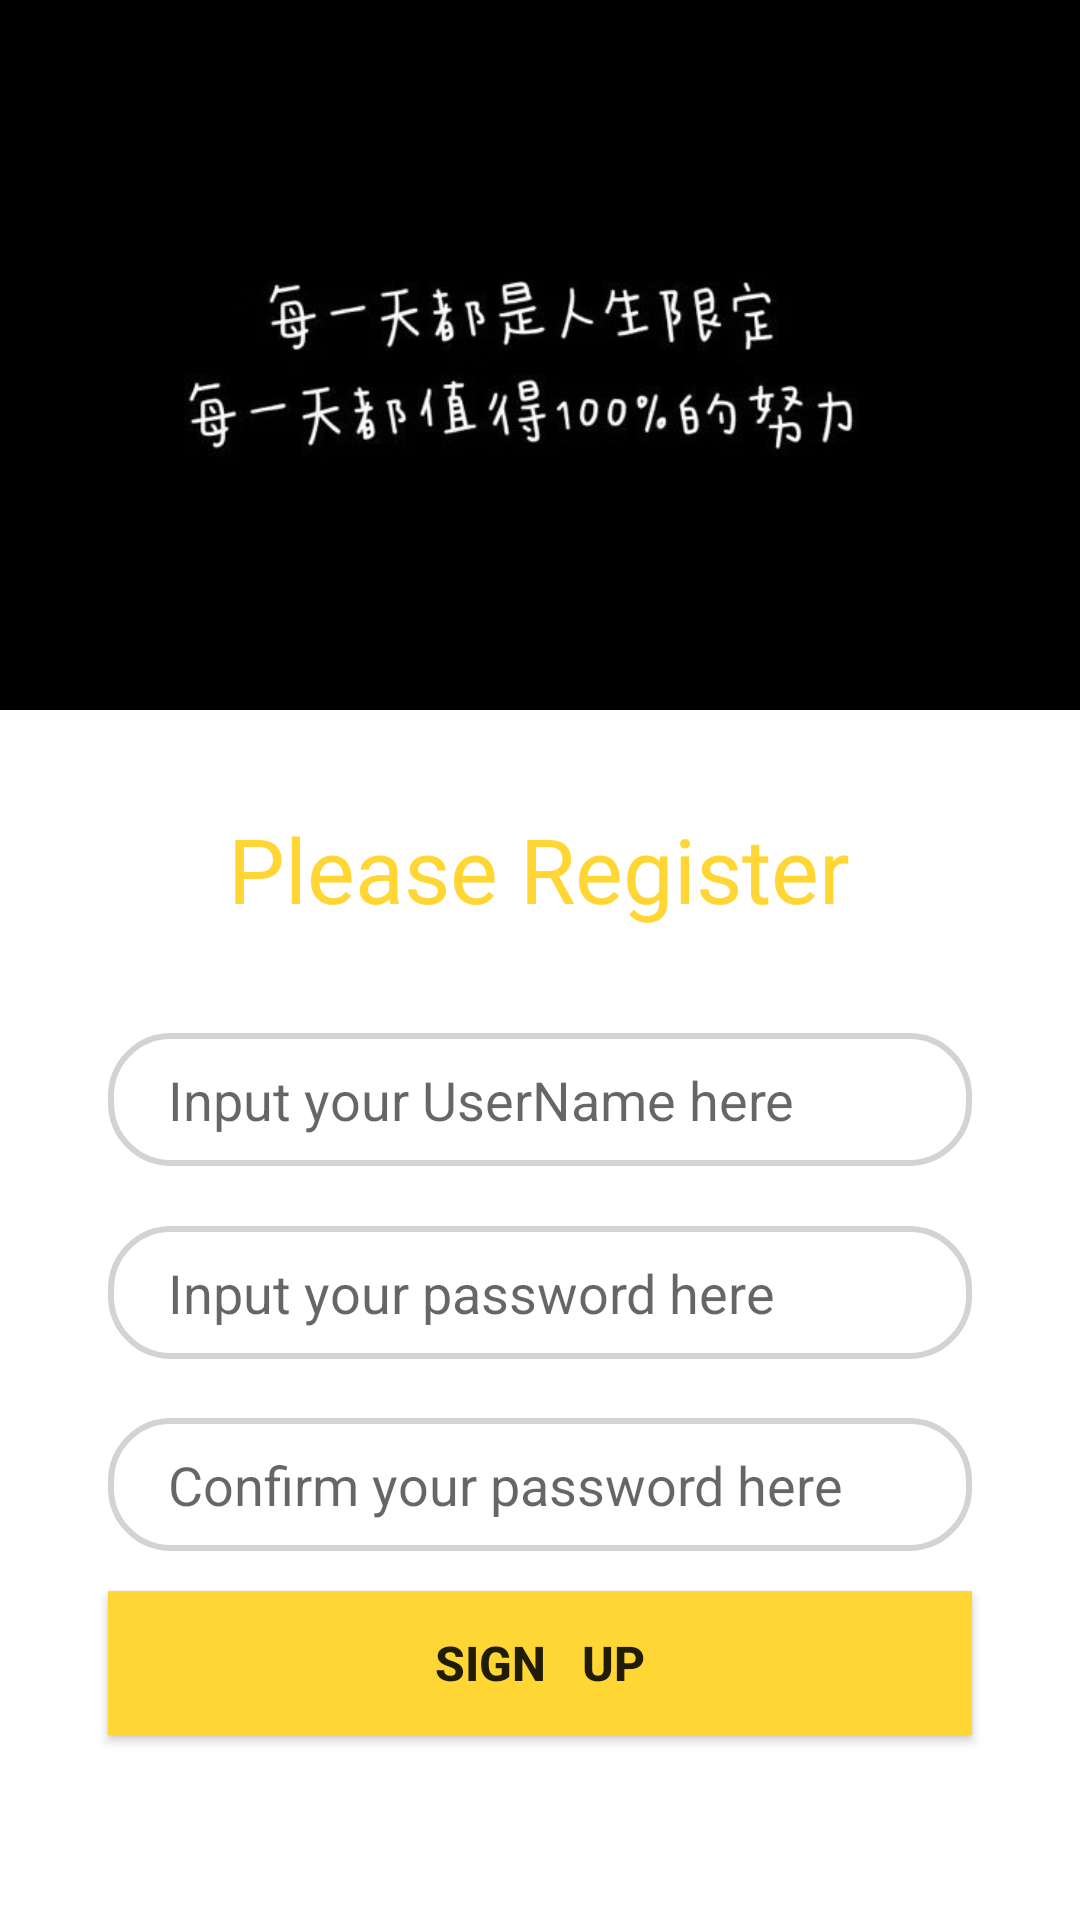

Write the Android layout XML for this screen, with the resource values it uses.
<!-- AndroidManifest.xml: application theme AppTheme -->
<!-- res/layout/activity_signup.xml -->
<?xml version="1.0" encoding="utf-8"?>
<androidx.constraintlayout.widget.ConstraintLayout xmlns:android="http://schemas.android.com/apk/res/android"
    xmlns:app="http://schemas.android.com/apk/res-auto"
    xmlns:tools="http://schemas.android.com/tools"
    android:layout_width="match_parent"
    android:layout_height="match_parent"
    tools:context=".LoginActivity">
    <ImageView
        android:id="@+id/imageView2"
        android:layout_width="wrap_content"
        android:layout_height="0dp"
        android:src="@drawable/bg3"
        android:scaleType="centerCrop"
        app:layout_constraintBottom_toBottomOf="parent"
        app:layout_constraintHeight_percent=".37"
        app:layout_constraintEnd_toEndOf="parent"
        app:layout_constraintVertical_bias="0"
        app:layout_constraintStart_toStartOf="parent"
        app:layout_constraintTop_toTopOf="parent"/>

    <TextView
        android:id="@+id/tv"
        android:layout_width="wrap_content"
        android:layout_height="wrap_content"
        android:text="Please Register"
        android:textColor="@color/ColorYellow"
        android:textSize="30dp"
        app:layout_constraintBottom_toBottomOf="parent"
        app:layout_constraintEnd_toEndOf="parent"
        app:layout_constraintHorizontal_bias="0.497"
        app:layout_constraintStart_toStartOf="parent"
        app:layout_constraintTop_toBottomOf="@+id/imageView2"
        app:layout_constraintVertical_bias="0.09" />

    <EditText
        android:id="@+id/username"
        android:layout_width="0dp"
        android:layout_height="wrap_content"
        app:layout_constraintWidth_percent=".8"
        app:layout_constraintVertical_bias=".3"
        app:layout_constraintHorizontal_bias=".5"
        android:hint="Input your UserName here"
        android:paddingLeft="20dp"
        android:paddingTop="10dp"
        android:paddingBottom="10dp"
        app:layout_constraintBottom_toBottomOf="parent"
        app:layout_constraintEnd_toEndOf="parent"
        app:layout_constraintStart_toStartOf="parent"
        app:layout_constraintTop_toBottomOf="@+id/imageView2"
        android:background="@drawable/edit_bg"
        android:maxLines="1"
        android:inputType="text"/>
    <EditText
        android:id="@+id/password"
        android:layout_width="0dp"
        android:layout_height="wrap_content"
        android:hint="Input your password here"
        app:layout_constraintVertical_bias="0"
        android:paddingLeft="20dp"
        android:paddingTop="10dp"
        android:paddingBottom="10dp"
        android:layout_marginTop="20dp"
        app:layout_constraintWidth_percent=".8"
        app:layout_constraintBottom_toBottomOf="parent"
        app:layout_constraintEnd_toEndOf="parent"
        app:layout_constraintStart_toStartOf="parent"
        app:layout_constraintTop_toBottomOf="@+id/username"
        android:background="@drawable/edit_bg"
        android:maxLines="1"
        android:inputType="textPassword"/>


    <EditText
        android:id="@+id/confirm"
        android:layout_width="0dp"
        android:layout_height="wrap_content"
        android:background="@drawable/edit_bg"
        android:hint="Confirm your password here"
        android:paddingLeft="20dp"
        android:paddingTop="10dp"
        android:paddingBottom="10dp"
        app:layout_constraintBottom_toBottomOf="parent"
        app:layout_constraintEnd_toEndOf="parent"
        app:layout_constraintStart_toStartOf="parent"
        app:layout_constraintTop_toBottomOf="@+id/password"
        app:layout_constraintVertical_bias="0.136"
        app:layout_constraintWidth_percent=".8"
        android:maxLines="1"
        android:inputType="textPassword"/>

    <android.widget.Button
        android:id="@+id/signup"
        android:layout_width="0dp"
        android:layout_height="wrap_content"
        android:background="@color/ColorYellow"
        android:text="Sign   Up"
        android:textSize="16sp"
        android:textStyle="bold"
        app:layout_constraintBottom_toBottomOf="parent"
        app:layout_constraintEnd_toEndOf="parent"
        app:layout_constraintStart_toStartOf="parent"
        app:layout_constraintTop_toTopOf="parent"
        app:layout_constraintVertical_bias="0.896"
        app:layout_constraintWidth_percent=".8" />

</androidx.constraintlayout.widget.ConstraintLayout>
<!-- resources referenced by this layout -->
<resources>
  <color name="ColorYellow">#ffd633</color>
  <!-- drawable bg3: png bitmap (drawable, 45032 bytes) -->
  <!-- drawable edit_bg (drawable) -->
  <?xml version="1.0" encoding="utf-8"?>
  <shape xmlns:android="http://schemas.android.com/apk/res/android">
          <corners android:radius="20dp"/>
          <stroke android:width="2dp" android:color="#D3D3D3"/>
  
  </shape>
  <style name="AppTheme" parent="Theme.MaterialComponents.Light.NoActionBar">
      
      <item name="colorPrimary">@color/colorPrimary</item>
      <item name="colorPrimaryDark">@color/colorPrimaryDark</item>
      <item name="colorAccent">@color/colorAccent</item>
  </style>
  <color name="colorPrimary">#171C26</color>
  <color name="colorPrimaryDark">#10141C</color>
  <color name="colorAccent">#4e33ff</color>
</resources>
